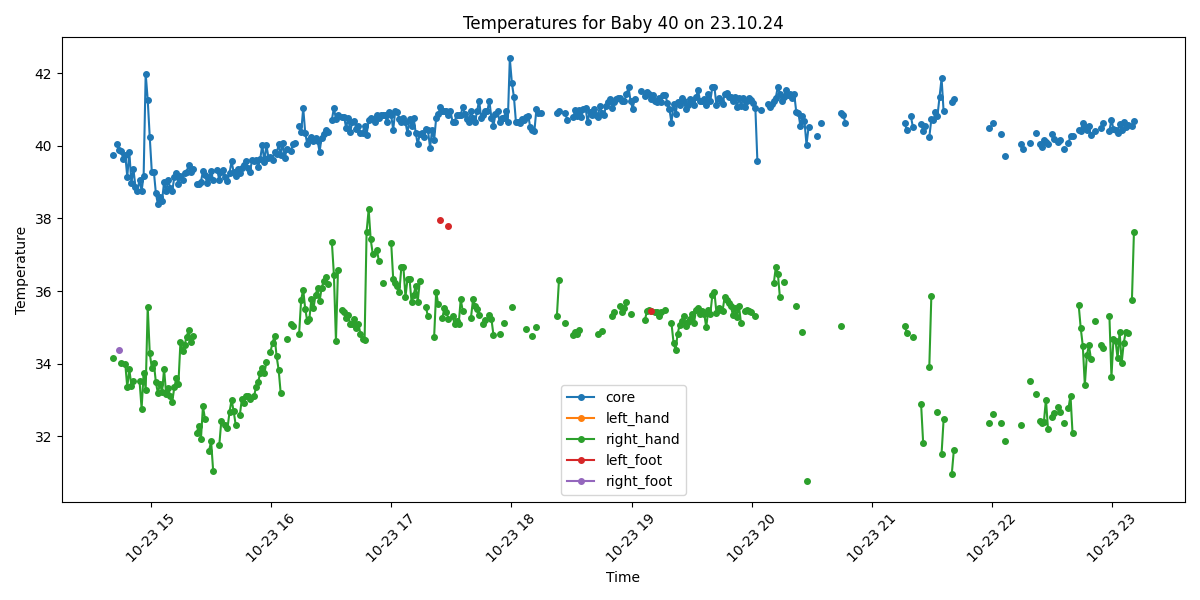

Values plotted in this chart, from the file beside it:
Process, Image Path, core, left_hand, right_hand, left_foot, right_foot, limbs_avg, core_minus_limbs, diagnosis
True, /data/uabcvmsc/shared/newborn/40/23.10.2…, 39.76, , 34.16, , , 34.16, 5.6, Fever and Peripheral shutdown
False, /data/uabcvmsc/shared/newborn/40/23.10.2…, , , , , , , , 
True, /data/uabcvmsc/shared/newborn/40/23.10.2…, 40.04, , , , , , , Fever
True, /data/uabcvmsc/shared/newborn/40/23.10.2…, 39.88, , , , 34.38, 34.38, 5.5, Fever and Peripheral shutdown
True, /data/uabcvmsc/shared/newborn/40/23.10.2…, 39.85, , 34.02, , , 34.02, 5.83, Fever and Peripheral shutdown
True, /data/uabcvmsc/shared/newborn/40/23.10.2…, 39.65, , , , , , , Fever
True, /data/uabcvmsc/shared/newborn/40/23.10.2…, 39.75, , 34.0, , , 34.0, 5.75, Fever and Peripheral shutdown
True, /data/uabcvmsc/shared/newborn/40/23.10.2…, 39.15, , 33.35, , , 33.35, 5.8, Fever and Peripheral shutdown
True, /data/uabcvmsc/shared/newborn/40/23.10.2…, 39.84, , 33.85, , , 33.85, 5.99, Fever and Peripheral shutdown
True, /data/uabcvmsc/shared/newborn/40/23.10.2…, 38.97, , 33.38, , , 33.38, 5.59, Fever and Peripheral shutdown
True, /data/uabcvmsc/shared/newborn/40/23.10.2…, 39.36, , 33.53, , , 33.53, 5.83, Fever and Peripheral shutdown
True, /data/uabcvmsc/shared/newborn/40/23.10.2…, 38.87, , , , , , , Fever
True, /data/uabcvmsc/shared/newborn/40/23.10.2…, 38.76, , , , , , , Fever
True, /data/uabcvmsc/shared/newborn/40/23.10.2…, 39.07, , 33.52, , , 33.52, 5.55, Fever and Peripheral shutdown
True, /data/uabcvmsc/shared/newborn/40/23.10.2…, 38.76, , 32.76, , , 32.76, 6.0, Fever and Peripheral shutdown
True, /data/uabcvmsc/shared/newborn/40/23.10.2…, 39.18, , 33.75, , , 33.75, 5.43, Fever and Peripheral shutdown
True, /data/uabcvmsc/shared/newborn/40/23.10.2…, 41.99, , 33.28, , , 33.28, 8.71, Fever and Peripheral shutdown
True, /data/uabcvmsc/shared/newborn/40/23.10.2…, 41.27, , 35.56, , , 35.56, 5.71, Fever and Peripheral shutdown
True, /data/uabcvmsc/shared/newborn/40/23.10.2…, 40.24, , 34.29, , , 34.29, 5.95, Fever and Peripheral shutdown
True, /data/uabcvmsc/shared/newborn/40/23.10.2…, 39.28, , 33.87, , , 33.87, 5.41, Fever and Peripheral shutdown
True, /data/uabcvmsc/shared/newborn/40/23.10.2…, 39.29, , 34.01, , , 34.01, 5.28, Fever and Peripheral shutdown
True, /data/uabcvmsc/shared/newborn/40/23.10.2…, 38.69, , 33.48, , , 33.48, 5.21, Fever and Peripheral shutdown
True, /data/uabcvmsc/shared/newborn/40/23.10.2…, 38.39, , 33.18, , , 33.18, 5.21, Fever and Peripheral shutdown
True, /data/uabcvmsc/shared/newborn/40/23.10.2…, 38.6, , 33.45, , , 33.45, 5.15, Fever and Peripheral shutdown
True, /data/uabcvmsc/shared/newborn/40/23.10.2…, 38.49, , 33.21, , , 33.21, 5.28, Fever and Peripheral shutdown
True, /data/uabcvmsc/shared/newborn/40/23.10.2…, 39.0, , 33.85, , , 33.85, 5.15, Fever and Peripheral shutdown
True, /data/uabcvmsc/shared/newborn/40/23.10.2…, 38.76, , 33.16, , , 33.16, 5.6, Fever and Peripheral shutdown
True, /data/uabcvmsc/shared/newborn/40/23.10.2…, 39.05, , 33.32, , , 33.32, 5.73, Fever and Peripheral shutdown
True, /data/uabcvmsc/shared/newborn/40/23.10.2…, 38.85, , 33.12, , , 33.12, 5.73, Fever and Peripheral shutdown
True, /data/uabcvmsc/shared/newborn/40/23.10.2…, 38.75, , 32.95, , , 32.95, 5.8, Fever and Peripheral shutdown
True, /data/uabcvmsc/shared/newborn/40/23.10.2…, 39.15, , 33.35, , , 33.35, 5.8, Fever and Peripheral shutdown
True, /data/uabcvmsc/shared/newborn/40/23.10.2…, 39.26, , 33.59, , , 33.59, 5.67, Fever and Peripheral shutdown
True, /data/uabcvmsc/shared/newborn/40/23.10.2…, 38.95, , 33.44, , , 33.44, 5.51, Fever and Peripheral shutdown
True, /data/uabcvmsc/shared/newborn/40/23.10.2…, 39.16, , 34.59, , , 34.59, 4.57, Fever and Peripheral shutdown
True, /data/uabcvmsc/shared/newborn/40/23.10.2…, 39.06, , 34.34, , , 34.34, 4.72, Fever and Peripheral shutdown
True, /data/uabcvmsc/shared/newborn/40/23.10.2…, 39.26, , 34.51, , , 34.51, 4.75, Fever and Peripheral shutdown
True, /data/uabcvmsc/shared/newborn/40/23.10.2…, 39.27, , 34.73, , , 34.73, 4.54, Fever and Peripheral shutdown
True, /data/uabcvmsc/shared/newborn/40/23.10.2…, 39.48, , 34.92, , , 34.92, 4.56, Fever and Peripheral shutdown
True, /data/uabcvmsc/shared/newborn/40/23.10.2…, 39.27, , 34.6, , , 34.6, 4.67, Fever and Peripheral shutdown
True, /data/uabcvmsc/shared/newborn/40/23.10.2…, 39.37, , 34.76, , , 34.76, 4.61, Fever and Peripheral shutdown
False, /data/uabcvmsc/shared/newborn/40/23.10.2…, , , , , , , , 
True, /data/uabcvmsc/shared/newborn/40/23.10.2…, 38.96, , 32.1, , , 32.1, 6.86, Fever and Peripheral shutdown
True, /data/uabcvmsc/shared/newborn/40/23.10.2…, 38.94, , 32.29, , , 32.29, 6.65, Fever and Peripheral shutdown
True, /data/uabcvmsc/shared/newborn/40/23.10.2…, 39.01, , 31.91, , , 31.91, 7.1, Fever and Peripheral shutdown
True, /data/uabcvmsc/shared/newborn/40/23.10.2…, 39.3, , 32.82, , , 32.82, 6.48, Fever and Peripheral shutdown
True, /data/uabcvmsc/shared/newborn/40/23.10.2…, 39.19, , 32.48, , , 32.48, 6.71, Fever and Peripheral shutdown
True, /data/uabcvmsc/shared/newborn/40/23.10.2…, 38.99, , , , , , , Fever
True, /data/uabcvmsc/shared/newborn/40/23.10.2…, 39.15, , 31.6, , , 31.6, 7.55, Fever and Peripheral shutdown
True, /data/uabcvmsc/shared/newborn/40/23.10.2…, 39.3, , 31.86, , , 31.86, 7.44, Fever and Peripheral shutdown
True, /data/uabcvmsc/shared/newborn/40/23.10.2…, 39.06, , 31.04, , , 31.04, 8.02, Fever and Peripheral shutdown
False, /data/uabcvmsc/shared/newborn/40/23.10.2…, , , , , , , , 
True, /data/uabcvmsc/shared/newborn/40/23.10.2…, 39.33, , , , , , , Fever
True, /data/uabcvmsc/shared/newborn/40/23.10.2…, 39.06, , 31.76, , , 31.76, 7.3, Fever and Peripheral shutdown
True, /data/uabcvmsc/shared/newborn/40/23.10.2…, 39.28, , 32.43, , , 32.43, 6.85, Fever and Peripheral shutdown
True, /data/uabcvmsc/shared/newborn/40/23.10.2…, 39.34, , , , , , , Fever
True, /data/uabcvmsc/shared/newborn/40/23.10.2…, 39.14, , 32.32, , , 32.32, 6.82, Fever and Peripheral shutdown
True, /data/uabcvmsc/shared/newborn/40/23.10.2…, 39.03, , 32.22, , , 32.22, 6.81, Fever and Peripheral shutdown
True, /data/uabcvmsc/shared/newborn/40/23.10.2…, 39.26, , 32.67, , , 32.67, 6.59, Fever and Peripheral shutdown
True, /data/uabcvmsc/shared/newborn/40/23.10.2…, 39.57, , 33.0, , , 33.0, 6.57, Fever and Peripheral shutdown
True, /data/uabcvmsc/shared/newborn/40/23.10.2…, 39.28, , 32.69, , , 32.69, 6.59, Fever and Peripheral shutdown
... 440 more rows
